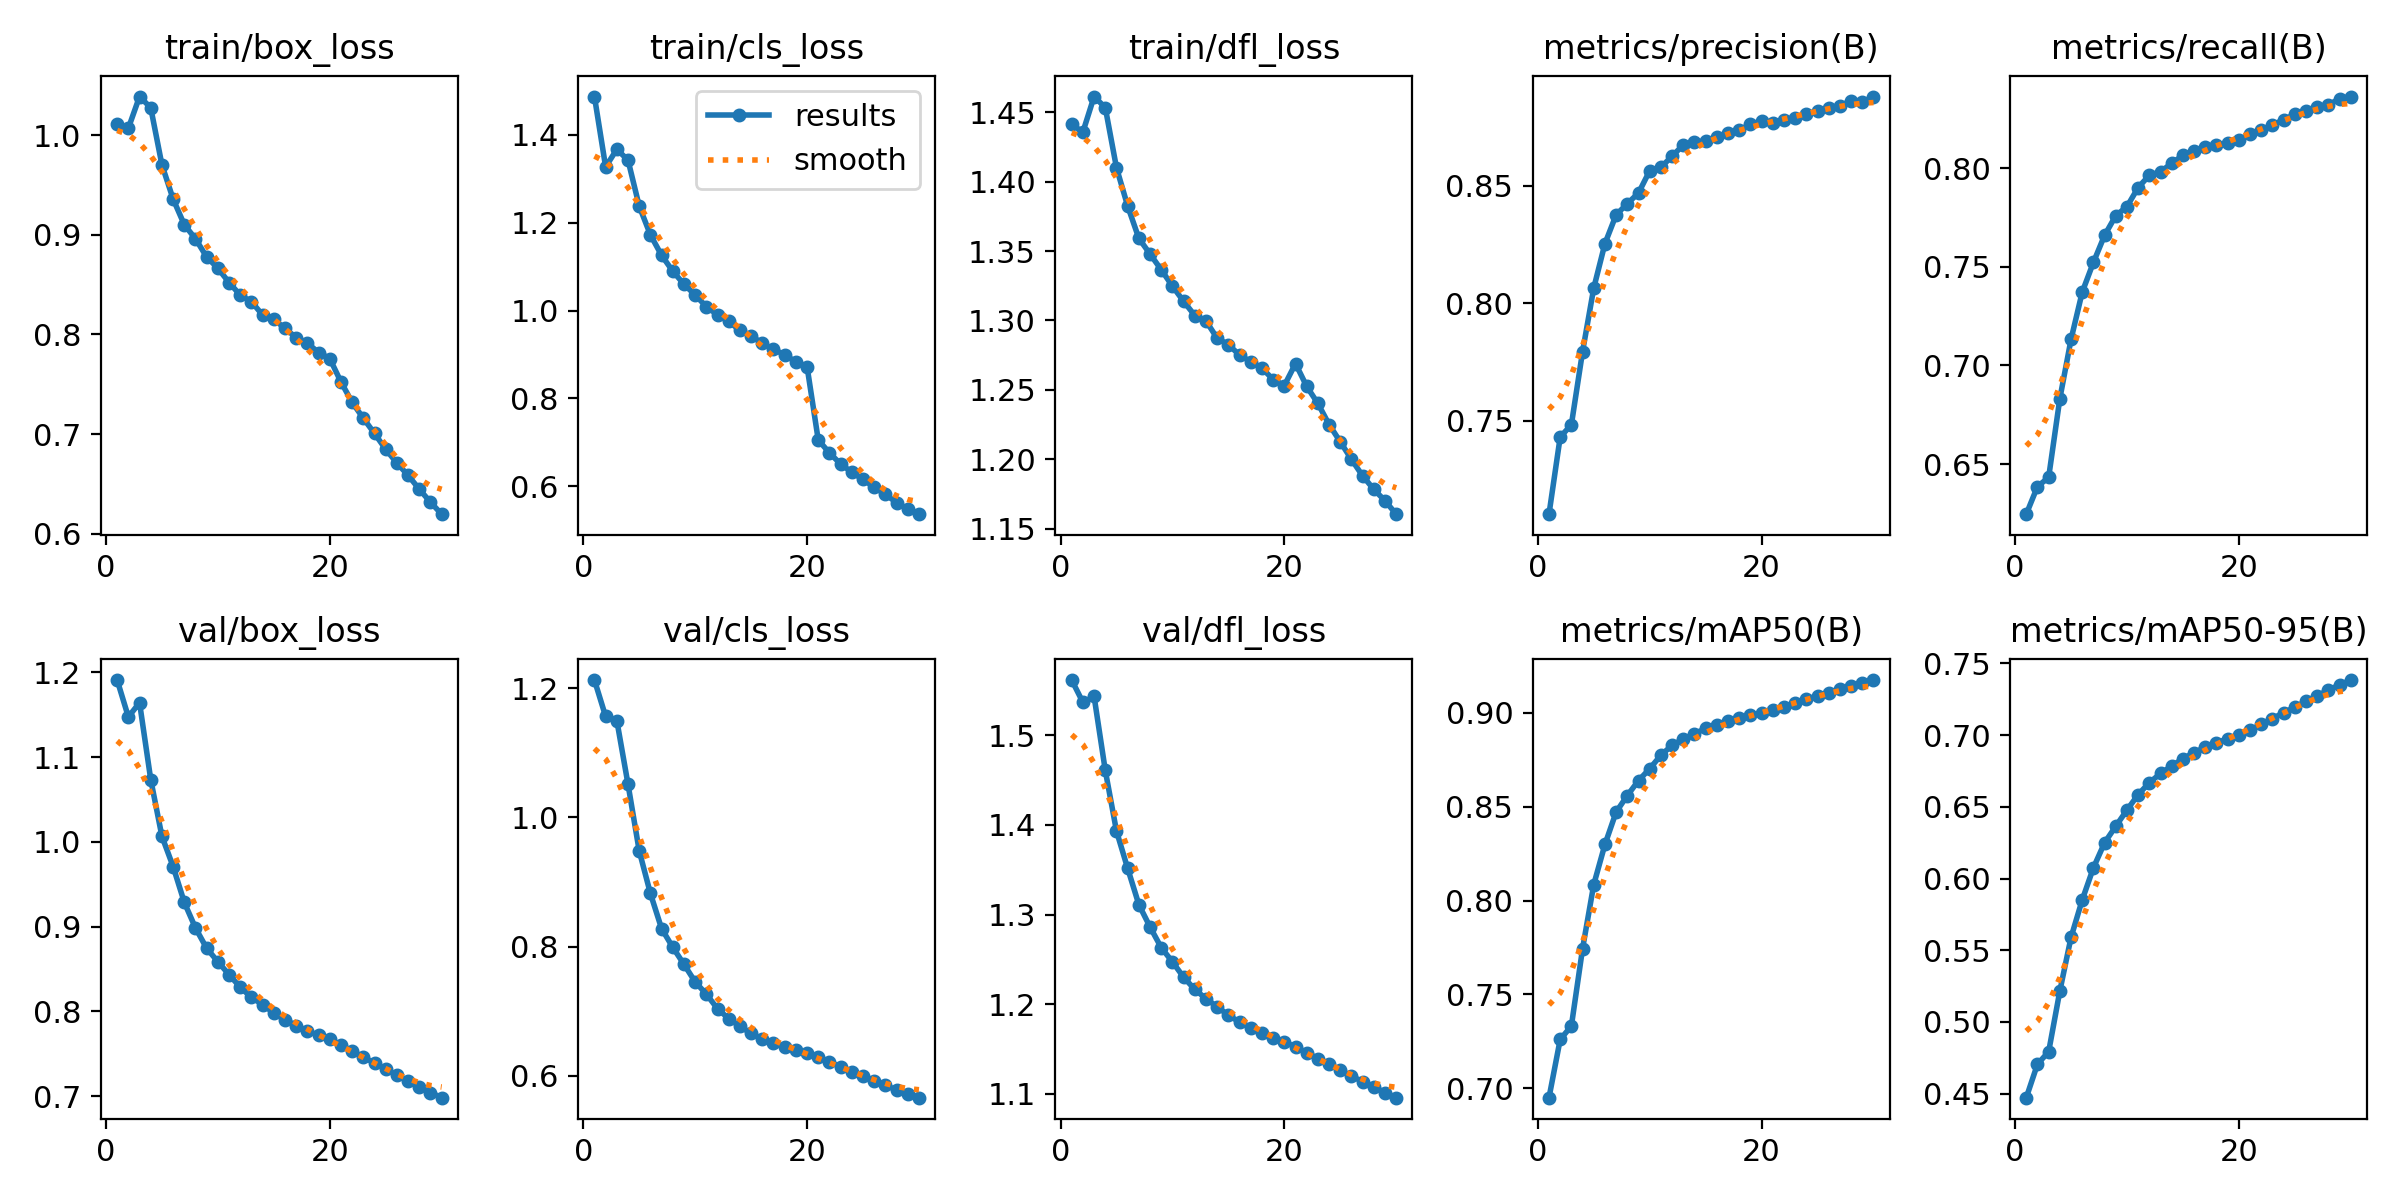

The data file committed next to this chart (first rows):
epoch, time, train/box_loss, train/cls_loss, train/dfl_loss, metrics/precision(B), metrics/recall(B), metrics/mAP50(B), metrics/mAP50-95(B), val/box_loss, val/cls_loss, val/dfl_loss, lr/pg0, lr/pg1, lr/pg2, lr/pg3, lr/pg4, lr/pg5, lr/pg6, lr/pg7
1, 1257, 1.011, 1.487, 1.441, 0.7101, 0.6247, 0.6949, 0.4472, 1.191, 1.213, 1.562, 0.009998, 0.003333, 0.009998, 0.003333, 0.009998, 0.003333, 0.009998, 0.003333
2, 2384, 1.007, 1.327, 1.436, 0.743, 0.6387, 0.7259, 0.4706, 1.147, 1.156, 1.537, 0.01934, 0.006446, 0.01934, 0.006446, 0.01934, 0.006446, 0.01934, 0.006446
3, 3475, 1.039, 1.367, 1.461, 0.7483, 0.6433, 0.7331, 0.4792, 1.164, 1.15, 1.543, 0.02802, 0.00934, 0.02802, 0.00934, 0.02802, 0.00934, 0.02802, 0.00934
4, 4554, 1.028, 1.343, 1.453, 0.7794, 0.6832, 0.7743, 0.5216, 1.074, 1.051, 1.461, 0.02703, 0.00901, 0.02703, 0.00901, 0.02703, 0.00901, 0.02703, 0.00901
5, 5631, 0.9703, 1.238, 1.41, 0.8065, 0.7132, 0.8085, 0.559, 1.007, 0.9484, 1.393, 0.02604, 0.00868, 0.02604, 0.00868, 0.02604, 0.00868, 0.02604, 0.00868
6, 6704, 0.936, 1.173, 1.382, 0.8254, 0.7372, 0.8299, 0.5851, 0.9709, 0.8824, 1.352, 0.02505, 0.00835, 0.02505, 0.00835, 0.02505, 0.00835, 0.02505, 0.00835
7, 7758, 0.9102, 1.126, 1.359, 0.8377, 0.7522, 0.8472, 0.6075, 0.9286, 0.8279, 1.311, 0.02406, 0.00802, 0.02406, 0.00802, 0.02406, 0.00802, 0.02406, 0.00802
8, 8838, 0.896, 1.09, 1.348, 0.8425, 0.766, 0.856, 0.625, 0.8984, 0.799, 1.286, 0.02307, 0.00769, 0.02307, 0.00769, 0.02307, 0.00769, 0.02307, 0.00769
9, 9928, 0.8779, 1.06, 1.337, 0.847, 0.7759, 0.8639, 0.6365, 0.8744, 0.7726, 1.263, 0.02208, 0.00736, 0.02208, 0.00736, 0.02208, 0.00736, 0.02208, 0.00736
10, 11021, 0.8665, 1.035, 1.325, 0.8565, 0.7805, 0.8702, 0.6478, 0.8586, 0.7454, 1.247, 0.02109, 0.00703, 0.02109, 0.00703, 0.02109, 0.00703, 0.02109, 0.00703
11, 12111, 0.8522, 1.009, 1.314, 0.8579, 0.7902, 0.8774, 0.6585, 0.8433, 0.7264, 1.23, 0.0201, 0.0067, 0.0201, 0.0067, 0.0201, 0.0067, 0.0201, 0.0067
12, 13200, 0.8394, 0.9901, 1.304, 0.8627, 0.7964, 0.8827, 0.6669, 0.8285, 0.7037, 1.216, 0.01911, 0.00637, 0.01911, 0.00637, 0.01911, 0.00637, 0.01911, 0.00637
13, 14267, 0.8329, 0.9752, 1.3, 0.8675, 0.7982, 0.8861, 0.6733, 0.8164, 0.6885, 1.206, 0.01812, 0.00604, 0.01812, 0.00604, 0.01812, 0.00604, 0.01812, 0.00604
14, 15344, 0.8195, 0.9549, 1.287, 0.8688, 0.8024, 0.8889, 0.6785, 0.8081, 0.6767, 1.197, 0.01713, 0.00571, 0.01713, 0.00571, 0.01713, 0.00571, 0.01713, 0.00571
15, 16420, 0.8153, 0.9426, 1.283, 0.8691, 0.8065, 0.8917, 0.6836, 0.798, 0.6655, 1.188, 0.01614, 0.00538, 0.01614, 0.00538, 0.01614, 0.00538, 0.01614, 0.00538
16, 17508, 0.8061, 0.9254, 1.275, 0.8709, 0.8086, 0.8938, 0.6878, 0.7902, 0.657, 1.18, 0.01515, 0.00505, 0.01515, 0.00505, 0.01515, 0.00505, 0.01515, 0.00505
17, 18594, 0.7968, 0.9119, 1.27, 0.8726, 0.8109, 0.8957, 0.6917, 0.7832, 0.6504, 1.173, 0.01416, 0.00472, 0.01416, 0.00472, 0.01416, 0.00472, 0.01416, 0.00472
18, 19663, 0.7913, 0.8993, 1.266, 0.8737, 0.8119, 0.8971, 0.6946, 0.777, 0.6452, 1.168, 0.01317, 0.00439, 0.01317, 0.00439, 0.01317, 0.00439, 0.01317, 0.00439
19, 20750, 0.7818, 0.8831, 1.257, 0.8764, 0.8126, 0.8986, 0.6976, 0.7716, 0.6401, 1.163, 0.01218, 0.00406, 0.01218, 0.00406, 0.01218, 0.00406, 0.01218, 0.00406
20, 21835, 0.7758, 0.8726, 1.253, 0.8776, 0.8141, 0.8999, 0.7, 0.7669, 0.6348, 1.158, 0.01119, 0.00373, 0.01119, 0.00373, 0.01119, 0.00373, 0.01119, 0.00373
21, 22930, 0.7523, 0.7053, 1.269, 0.877, 0.8171, 0.9015, 0.7035, 0.7602, 0.6286, 1.152, 0.0102, 0.0034, 0.0102, 0.0034, 0.0102, 0.0034, 0.0102, 0.0034
22, 24015, 0.7318, 0.676, 1.253, 0.8783, 0.8194, 0.9033, 0.7075, 0.7533, 0.6216, 1.146, 0.00921, 0.00307, 0.00921, 0.00307, 0.00921, 0.00307, 0.00921, 0.00307
23, 25099, 0.7158, 0.6505, 1.24, 0.8791, 0.8219, 0.9053, 0.7116, 0.746, 0.6137, 1.139, 0.00822, 0.00274, 0.00822, 0.00274, 0.00822, 0.00274, 0.00822, 0.00274
24, 26180, 0.7006, 0.632, 1.225, 0.8807, 0.8245, 0.9073, 0.7156, 0.739, 0.6065, 1.133, 0.00723, 0.00241, 0.00723, 0.00241, 0.00723, 0.00241, 0.00723, 0.00241
25, 27257, 0.6846, 0.6153, 1.213, 0.882, 0.8273, 0.9091, 0.7196, 0.7318, 0.5992, 1.126, 0.00624, 0.00208, 0.00624, 0.00208, 0.00624, 0.00208, 0.00624, 0.00208
26, 28335, 0.6709, 0.5977, 1.2, 0.8832, 0.829, 0.9108, 0.7235, 0.7245, 0.592, 1.12, 0.00525, 0.00175, 0.00525, 0.00175, 0.00525, 0.00175, 0.00525, 0.00175
27, 29416, 0.6585, 0.5814, 1.188, 0.8841, 0.8311, 0.9126, 0.7273, 0.7175, 0.585, 1.114, 0.00426, 0.00142, 0.00426, 0.00142, 0.00426, 0.00142, 0.00426, 0.00142
28, 30494, 0.6446, 0.5628, 1.178, 0.8862, 0.832, 0.9144, 0.7315, 0.7107, 0.5782, 1.107, 0.00327, 0.00109, 0.00327, 0.00109, 0.00327, 0.00109, 0.00327, 0.00109
29, 31577, 0.6315, 0.548, 1.17, 0.8857, 0.8352, 0.9159, 0.735, 0.7042, 0.5718, 1.101, 0.00228, 0.00076, 0.00228, 0.00076, 0.00228, 0.00076, 0.00228, 0.00076
30, 32626, 0.6195, 0.5363, 1.16, 0.8881, 0.8363, 0.9175, 0.7384, 0.6982, 0.5661, 1.096, 0.00129, 0.00043, 0.00129, 0.00043, 0.00129, 0.00043, 0.00129, 0.00043
